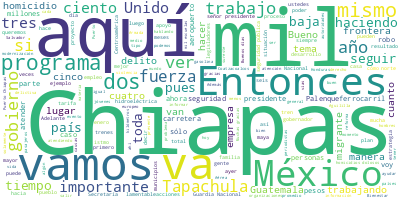

The table this chart was drawn from, first rows:
Participante, Texto, Sentimiento, Palabras, Dia, Mes, Anio
PRESIDENTE ANDRES MANUEL LOPEZ OBRADOR, Buenos días., 0.0, 2, 11, 03, 2022
PRESIDENTE ANDRES MANUEL LOPEZ OBRADOR, Nos da mucho gusto estar aquí en Tapachu…, 0.0, 42, 11, 03, 2022
PRESIDENTE ANDRES MANUEL LOPEZ OBRADOR, Y estamos apoyando mucho al pueblo de Ch…, 0.0, 90, 11, 03, 2022
PRESIDENTE ANDRES MANUEL LOPEZ OBRADOR, Vamos a rehabilitar las vías del Ferroca…, 0.0, 57, 11, 03, 2022
PRESIDENTE ANDRES MANUEL LOPEZ OBRADOR, Y lo mismo se va a hacer de Coatzacoalco…, 0.0, 22, 11, 03, 2022
PRESIDENTE ANDRES MANUEL LOPEZ OBRADOR, Y, como ustedes saben, también hay un tr…, 0.0, 18, 11, 03, 2022
PRESIDENTE ANDRES MANUEL LOPEZ OBRADOR, Vamos también a invertir en Puerto Chiap…, 0.0, 23, 11, 03, 2022
PRESIDENTE ANDRES MANUEL LOPEZ OBRADOR, Vamos a seguir apoyando en la construcci…, 0.0, 11, 11, 03, 2022
PRESIDENTE ANDRES MANUEL LOPEZ OBRADOR, Estamos trabajando de manera coordinada …, 0.0, 28, 11, 03, 2022
PRESIDENTE ANDRES MANUEL LOPEZ OBRADOR, Y aprovecho también para informarles de …, 0.0, 51, 11, 03, 2022
PRESIDENTE ANDRES MANUEL LOPEZ OBRADOR, ¿Por qué nosotros podemos mantener estos…, 0.0, 7, 11, 03, 2022
PRESIDENTE ANDRES MANUEL LOPEZ OBRADOR, Porque desde el inicio del gobierno inic…, 0.0, 62, 11, 03, 2022
PRESIDENTE ANDRES MANUEL LOPEZ OBRADOR, Además de eso, se compró una refinería e…, 0.0, 36, 11, 03, 2022
PRESIDENTE ANDRES MANUEL LOPEZ OBRADOR, También se está rehabilitando una coquiz…, 0.0, 32, 11, 03, 2022
PRESIDENTE ANDRES MANUEL LOPEZ OBRADOR, Y en energéticos estamos buscando tambié…, 0.0, 18, 11, 03, 2022
PRESIDENTE ANDRES MANUEL LOPEZ OBRADOR, Entonces, esto es lo que quería transmit…, 0.0, 12, 11, 03, 2022
PRESIDENTE ANDRES MANUEL LOPEZ OBRADOR, Y desde luego pues vamos a escuchar al g…, 0.0, 64, 11, 03, 2022
RUTILIO ESCANDON CADENAS, Con su permiso, señor presidente. Muchas…, 0.0, 7, 11, 03, 2022
RUTILIO ESCANDON CADENAS, Las mesas de Seguridad sin duda alguna s…, 0.0, 55, 11, 03, 2022
RUTILIO ESCANDON CADENAS, Quisiera leerles el trabajo que también …, 0.0, 65, 11, 03, 2022
RUTILIO ESCANDON CADENAS, En cuanto a la obtención de autos de vin…, 0.0, 43, 11, 03, 2022
RUTILIO ESCANDON CADENAS, Con relación a las sentencias condenator…, 0.0, 44, 11, 03, 2022
RUTILIO ESCANDON CADENAS, Se ha invertido en tecnología, en el Esc…, 0.0, 39, 11, 03, 2022
RUTILIO ESCANDON CADENAS, Aumentamos, se fortaleció un 778 por cie…, 0.0, 35, 11, 03, 2022
RUTILIO ESCANDON CADENAS, Fueron recibidas y atendidas para su res…, 0.0, 17, 11, 03, 2022
RUTILIO ESCANDON CADENAS, Chiapas es la entrada de Centroamérica, …, 0.0, 44, 11, 03, 2022
RUTILIO ESCANDON CADENAS, En este contexto, Chiapas se ha sumado a…, 0.0, 33, 11, 03, 2022
RUTILIO ESCANDON CADENAS, En materia de salud, en específico en el…, 0.0, 28, 11, 03, 2022
RUTILIO ESCANDON CADENAS, El consejo de seguridad ha implementado …, 0.0, 34, 11, 03, 2022
RUTILIO ESCANDON CADENAS, En Chiapas tenemos la tasa más baja de c…, 0.0, 78, 11, 03, 2022
RUTILIO ESCANDON CADENAS, Llevamos a la fecha aproximadamente cuat…, 0.0, 26, 11, 03, 2022
RUTILIO ESCANDON CADENAS, Y eso también en materia delictiva, que …, 0.0, 83, 11, 03, 2022
RUTILIO ESCANDON CADENAS, Por eso agradecemos muchísimo a las Fuer…, 0.0, 84, 11, 03, 2022
RUTILIO ESCANDON CADENAS, Señor presidente, en nuestro estado las …, 0.0, 15, 11, 03, 2022
RUTILIO ESCANDON CADENAS, Muchas gracias por todo el apoyo., 0.0, 6, 11, 03, 2022
RUTILIO ESCANDON CADENAS, Usted quedará siempre con mucho cariño, …, 0.0, 20, 11, 03, 2022
RUTILIO ESCANDON CADENAS, Muchas gracias., 0.0, 2, 11, 03, 2022
PRESIDENTE ANDRES MANUEL LOPEZ OBRADOR, Gracias., 0.0, 1, 11, 03, 2022
LUIS CRESENCIO SANDOVAL GONZALEZ, Con su permiso, señor presidente. Buenos…, 0.0, 7, 11, 03, 2022
LUIS CRESENCIO SANDOVAL GONZALEZ, Vamos a informar sobre la situación de s…, 0.0, 21, 11, 03, 2022
LUIS CRESENCIO SANDOVAL GONZALEZ, Tenemos 124 municipios que conforman el …, 0.0, 42, 11, 03, 2022
LUIS CRESENCIO SANDOVAL GONZALEZ, En cuanto a la asistencia del señor gobe…, 0.0, 52, 11, 03, 2022
LUIS CRESENCIO SANDOVAL GONZALEZ, Y aquí la importancia, lo vamos a ver en…, 0.0, 36, 11, 03, 2022
LUIS CRESENCIO SANDOVAL GONZALEZ, Aquí vemos la incidencia. Todos los deli…, 0.0, 20, 11, 03, 2022
LUIS CRESENCIO SANDOVAL GONZALEZ, Aquí tenemos el robo a transporte, tiene…, 0.0, 70, 11, 03, 2022
LUIS CRESENCIO SANDOVAL GONZALEZ, En robo a transporte, aquí lo vemos, ene…, 0.0, 56, 11, 03, 2022
LUIS CRESENCIO SANDOVAL GONZALEZ, El secuestro, no tuvieron eventos de est…, 0.0, 22, 11, 03, 2022
LUIS CRESENCIO SANDOVAL GONZALEZ, Homicidios dolosos, 28 eventos, 28 casos…, 0.0, 19, 11, 03, 2022
LUIS CRESENCIO SANDOVAL GONZALEZ, Extorsión, tres delitos, tendencia hacia…, 0.0, 18, 11, 03, 2022
LUIS CRESENCIO SANDOVAL GONZALEZ, Trata de personas, no tuvieron presente …, 0.0, 23, 11, 03, 2022
LUIS CRESENCIO SANDOVAL GONZALEZ, Robo de vehículos, 71 en enero, 30 lugar…, 0.0, 20, 11, 03, 2022
LUIS CRESENCIO SANDOVAL GONZALEZ, Robo a casa habitación, 11 eventos de ro…, 0.0, 25, 11, 03, 2022
LUIS CRESENCIO SANDOVAL GONZALEZ, El total de delitos de alto impacto tien…, 0.0, 35, 11, 03, 2022
LUIS CRESENCIO SANDOVAL GONZALEZ, En cantidad total de homicidios dolosos …, 0.0, 51, 11, 03, 2022
LUIS CRESENCIO SANDOVAL GONZALEZ, En cuanto a municipios con mayor inciden…, 0.0, 65, 11, 03, 2022
LUIS CRESENCIO SANDOVAL GONZALEZ, En cuanto a fuerzas de seguridad pública…, 0.0, 69, 11, 03, 2022
LUIS CRESENCIO SANDOVAL GONZALEZ, De acuerdo a los promedios que maneja la…, 0.0, 44, 11, 03, 2022
LUIS CRESENCIO SANDOVAL GONZALEZ, En cuanto a fuerzas de Ejército, Fuerza …, 0.0, 125, 11, 03, 2022
LUIS CRESENCIO SANDOVAL GONZALEZ, En cuanto a construcciones de las compañ…, 0.0, 43, 11, 03, 2022
LUIS CRESENCIO SANDOVAL GONZALEZ, Hay tres instalaciones del Ejército que …, 0.0, 26, 11, 03, 2022
... 226 more rows
